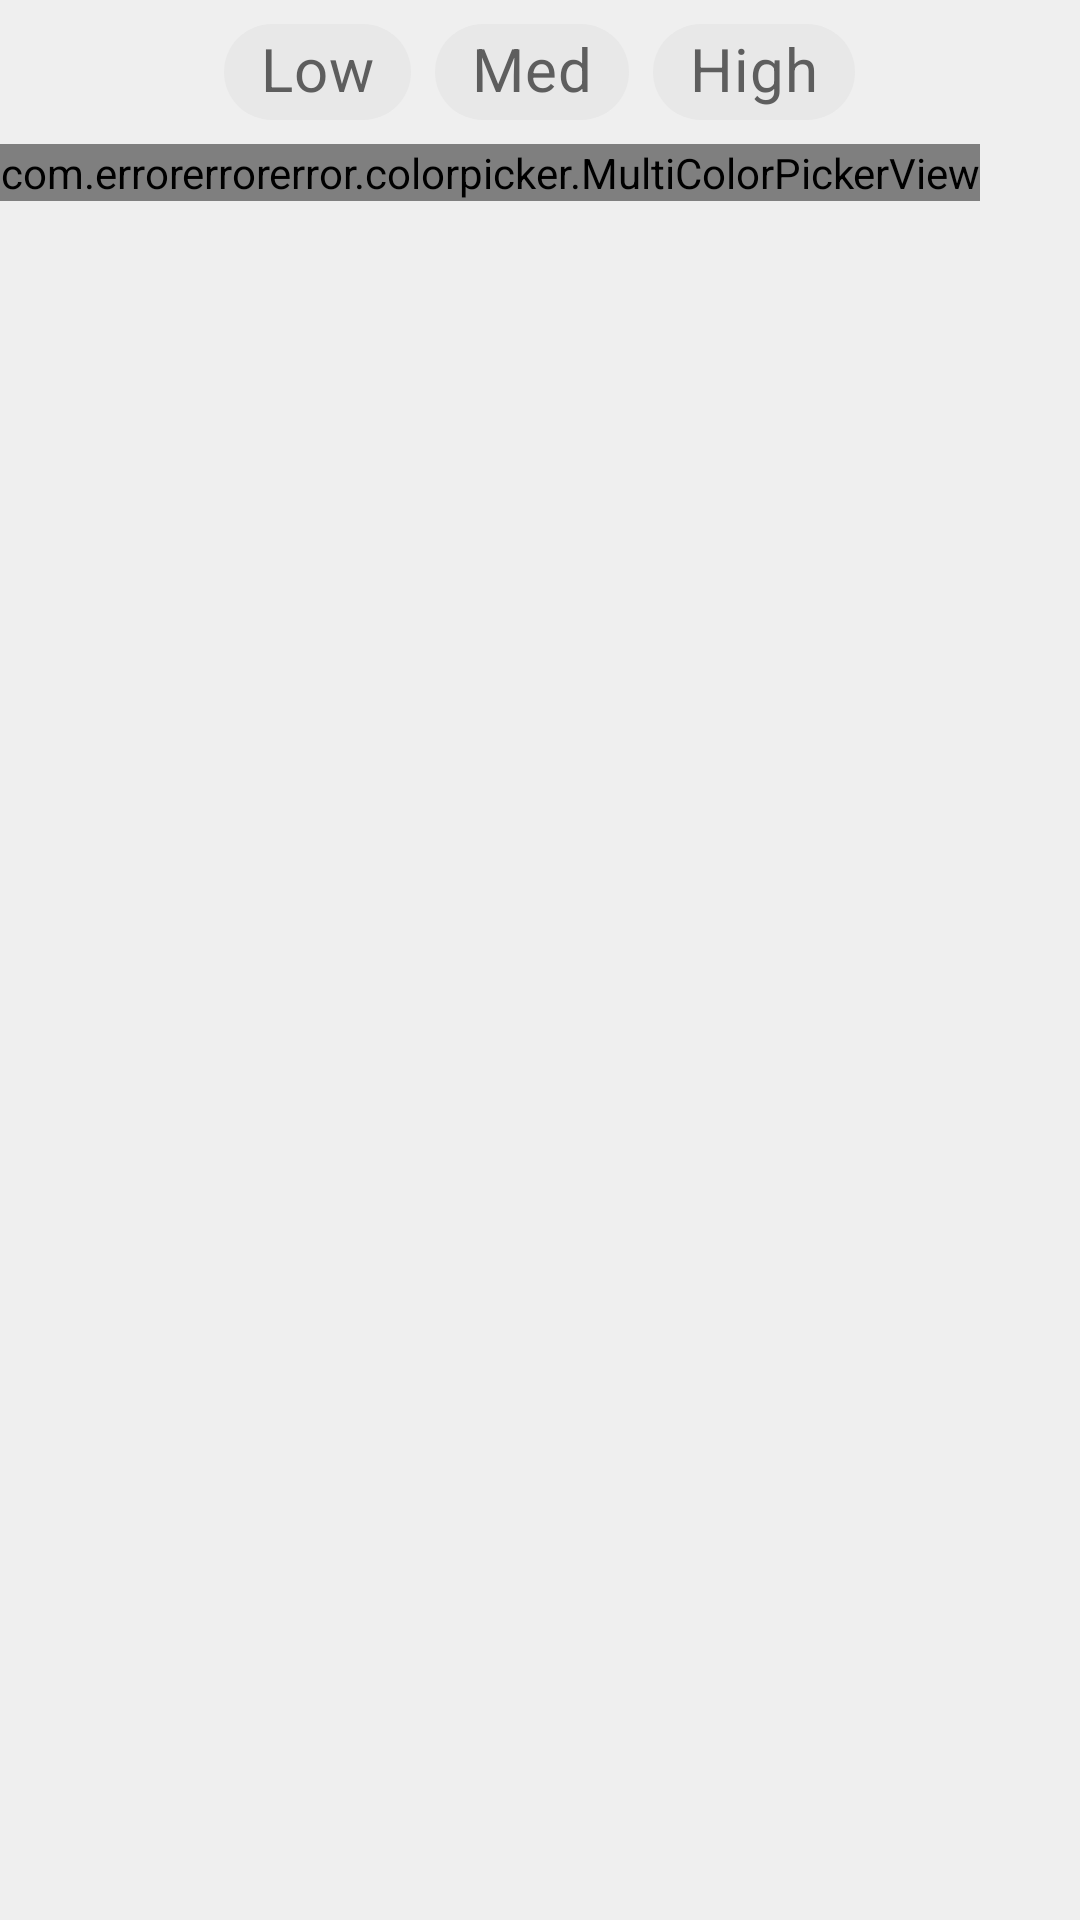

Layout XML and referenced resources for this Android screen:
<!-- AndroidManifest.xml: application theme MyTheme.DayNight -->
<!-- res/layout/config_music_layout.xml -->
<?xml version="1.0" encoding="utf-8"?>
<layout xmlns:android="http://schemas.android.com/apk/res/android"
    xmlns:tools="http://schemas.android.com/tools"
    xmlns:app="http://schemas.android.com/apk/res-auto">

    <LinearLayout
        android:layout_width="match_parent"
        android:layout_height="wrap_content"
        android:orientation="vertical">

        <com.google.android.material.chip.ChipGroup
            android:id="@+id/chipGroup"
            android:layout_width="wrap_content"
            android:layout_height="wrap_content"
            app:singleLine="true"
            android:layout_gravity="center">

            <com.google.android.material.chip.Chip
                android:id="@+id/lowText"
                style="@style/Widget.MaterialComponents.Chip.Choice"
                android:layout_width="wrap_content"
                android:layout_height="wrap_content"
                android:checkable="false"
                android:checked="false"
                android:clickable="false"
                android:focusable="false"
                android:text="Low"
                android:gravity="center"
                android:textSize="20sp" />

            <com.google.android.material.chip.Chip
                android:id="@+id/medText"
                style="@style/Widget.MaterialComponents.Chip.Choice"
                android:layout_width="wrap_content"
                android:layout_height="wrap_content"
                android:checkable="false"
                android:checked="false"
                android:clickable="false"
                android:text="Med"
                android:gravity="center"
                android:textSize="20sp"
                tools:ignore="HardcodedText" />

            <com.google.android.material.chip.Chip
                android:id="@+id/highText"
                style="@style/Widget.MaterialComponents.Chip.Choice"
                android:layout_width="wrap_content"
                android:layout_height="wrap_content"
                android:checkable="false"
                android:checked="false"
                android:clickable="false"
                android:text="High"
                android:gravity="center"
                android:textSize="20sp"
                tools:ignore="HardcodedText" />

        </com.google.android.material.chip.ChipGroup>

        <com.example.colorpicker.MultiColorPickerView
            android:id="@+id/colorPickerMusic"
            android:layout_width="wrap_content"
            android:layout_height="wrap_content"
            app:pickerMode="hue_saturation_value"/>
    </LinearLayout>
</layout>
<!-- resources referenced by this layout -->
<resources>
  <style name="MyTheme.DayNight" parent="Base.MyTheme" />
  <color name="primary">#5D55E7</color>
  <color name="primaryVariant">#413BA1</color>
  <color name="secondary">#4A43B3</color>
  <color name="secondaryVariant">#332E7D</color>
  <color name="background">#EFEFEF</color>
  <color name="surface">#FAFAFA</color>
  <color name="onPrimary">#FAFAFA</color>
  <color name="onSecondary">#FAFAFA</color>
  <color name="onBackground">#000000</color>
  <color name="onSurface">#4A4A4A</color>
  <color name="onError">#FAFAFA</color>
  <color name="textIconColor">#4A4A4A</color>
  <style name="TextAppearance.MyTheme.Headline1" parent="TextAppearance.MaterialComponents.Headline1">
          
          
      </style>
  <style name="TextAppearance.MyTheme.Headline2" parent="TextAppearance.MaterialComponents.Headline2">
          
          
      </style>
  <style name="TextAppearance.MyTheme.Headline3" parent="TextAppearance.MaterialComponents.Headline3">
          
          
      </style>
  <style name="TextAppearance.MyTheme.Headline4" parent="TextAppearance.MaterialComponents.Headline4">
          
          
      </style>
  <style name="TextAppearance.MyTheme.Headline5" parent="TextAppearance.MaterialComponents.Headline5">
          
          
      </style>
  <style name="TextAppearance.MyTheme.Headline6" parent="TextAppearance.MaterialComponents.Headline6">
          
          
      </style>
  <style name="TextAppearance.MyTheme.Subtitle1" parent="TextAppearance.MaterialComponents.Subtitle1">
          
          
      </style>
  <style name="TextAppearance.MyTheme.Subtitle2" parent="TextAppearance.MaterialComponents.Subtitle2">
          
          
      </style>
  <style name="TextAppearance.MyTheme.Body1" parent="TextAppearance.MaterialComponents.Body1">
          
          
      </style>
  <style name="TextAppearance.MyTheme.Body2" parent="TextAppearance.MaterialComponents.Body2">
          
          
      </style>
  <style name="TextAppearance.MyTheme.Button" parent="TextAppearance.MaterialComponents.Button">
          
          
      </style>
  <style name="TextAppearance.MyTheme.Caption" parent="TextAppearance.MaterialComponents.Caption">
          
  
          
      </style>
  <style name="TextAppearance.MyTheme.Overline" parent="TextAppearance.MaterialComponents.Overline">
          
          
      </style>
  <style name="AppShapeAppearance.SmallComponent" parent="ShapeAppearance.MaterialComponents.SmallComponent">
          <item name="cornerFamily">rounded</item>
          <item name="cornerSize">12dp</item>
      </style>
  <style name="AppShapeAppearance.MediumComponent" parent="ShapeAppearance.MaterialComponents.MediumComponent">
          <item name="cornerFamily">rounded</item>
          <item name="cornerSize">24dp</item>
      </style>
  <style name="AppShapeAppearance.LargeComponent" parent="ShapeAppearance.MaterialComponents.LargeComponent">
          <item name="cornerFamily">rounded</item>
          <item name="cornerSize">28dp</item>
      </style>
  <dimen name="alpha_emphasis_high">@dimen/material_emphasis_high_type</dimen>
  <dimen name="alpha_emphasis_medium">@dimen/material_emphasis_medium</dimen>
  <dimen name="alpha_emphasis_disabled">@dimen/material_emphasis_disabled</dimen>
  <style name="Widget.MyTheme.BottomSheet.Modal" parent="Widget.MaterialComponents.BottomSheet.Modal">
          <item name="shapeAppearanceOverlay">?shapeAppearanceMediumComponent</item>
      </style>
  <style name="TextInputEditText.Theme" parent="ThemeOverlay.MaterialComponents.TextInputEditText.OutlinedBox">
          <item name="editTextStyle">@style/TextInputEditText.Style</item>
      </style>
  <style name="TextAppearance.MyTheme.ToolbarTitle" parent="TextAppearance.MaterialComponents.Headline5">
          <item name="android:textSize">30sp</item>
          <item name="android:textStyle">bold</item>
      </style>
  <color name="colorOnSurfaceSubtitle">#989898</color>
</resources>
